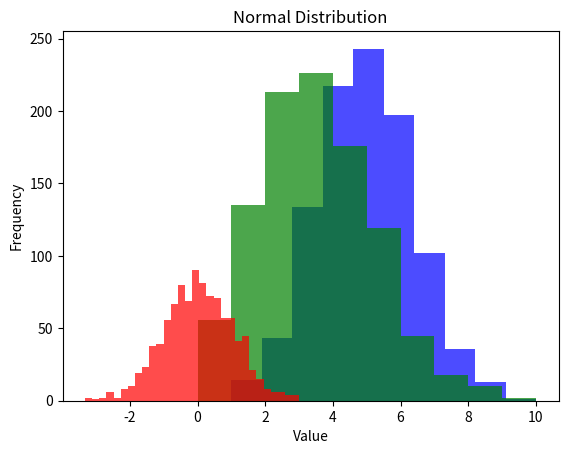

This figure's Python source:
import matplotlib
import matplotlib.pyplot as plt
import numpy as np
import pandas as pd

print(f"matplotlib version: {matplotlib.__version__}")
print(f"numpy version: {np.__version__}")
print(f"pandas version: {pd.__version__}")

# Solution for Problem 1
def problem_1():
    return sum(x for x in range(1000) if x % 3 == 0 or x % 5 == 0)
print("Problem 1 solution:", problem_1())

# Solution for Problem 2
def problem_2():
    a, b = 1, 2
    total = 0
    while a <= 4000000:
        if a % 2 == 0:
            total += a
        a, b = b, a + b
    return total
print("Problem 2 solution:", problem_2())

# Solution for Problem 3
def problem_3():
    def largest_prime_factor(n):
        i = 2
        while i * i <= n:
            if n % i:
                i += 1
            else:
                n //= i
        return n
    return largest_prime_factor(600851475143)
print("Problem 3 solution:", problem_3())

# Generate and plot Binomial distribution
binom_dist = np.random.binomial(n=10, p=0.5, size=1000)
plt.hist(binom_dist, bins=10, alpha=0.7, color='blue')
plt.title('Binomial Distribution')
plt.xlabel('Value')
plt.ylabel('Frequency')
plt.show()

# Generate and plot Poisson distribution
poisson_dist = np.random.poisson(lam=3.0, size=1000)
plt.hist(poisson_dist, bins=10, alpha=0.7, color='green')
plt.title('Poisson Distribution')
plt.xlabel('Value')
plt.ylabel('Frequency')
plt.show()

# Generate and plot Normal distribution
normal_dist = np.random.normal(loc=0.0, scale=1.0, size=1000)
plt.hist(normal_dist, bins=30, alpha=0.7, color='red')
plt.title('Normal Distribution')
plt.xlabel('Value')
plt.ylabel('Frequency')
plt.show()

